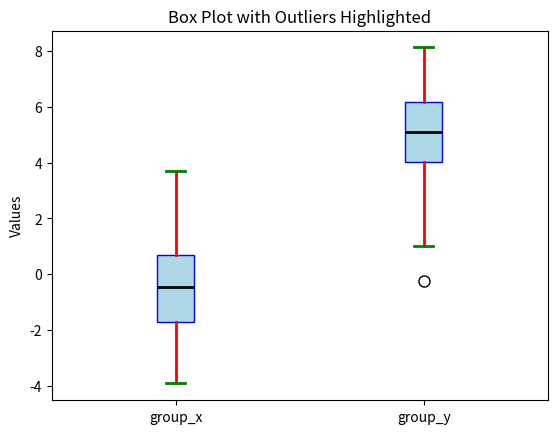

Write the Python code that produced this figure.
import numpy as np
import matplotlib.pyplot as plt

np.random.seed(42)
group_x = np.random.randn(50) * 2  # 표준편차 2, 평균 0
group_y = np.random.randn(50) * 2 + 5  # 표준편차 2, 평균 5

plt.boxplot([group_x, group_y],
            patch_artist=True,  
            boxprops=dict(facecolor="lightblue", color="blue"),
            whiskerprops=dict(color="red", linewidth=2),  
            capprops=dict(color="green", linewidth=2), 
            medianprops=dict(color="black", linewidth=2),
            flierprops=dict(marker='o', color='red', markersize=8))  

plt.title("Box Plot with Outliers Highlighted") 
plt.xticks([1, 2], ["group_x", "group_y"])
plt.ylabel("Values")  
plt.show() 